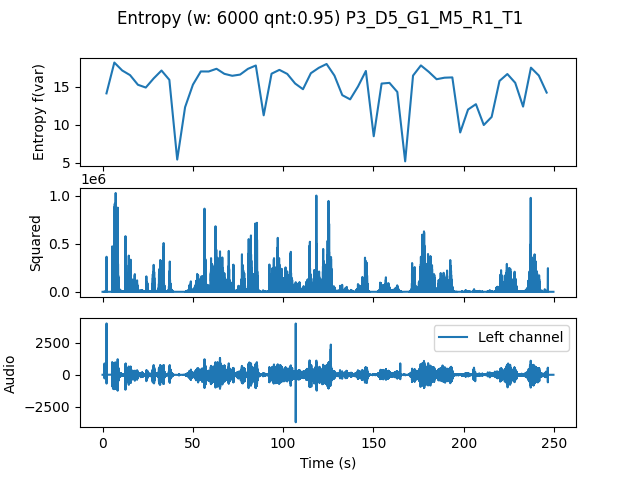

The file beside this chart, header and first rows:
, t0, var
0.0, 0.0, 14.14
4.354, 4.354, 18.21
8.707, 8.707, 17.16
13.06, 13.06, 16.55
17.41, 17.41, 15.27
21.77, 21.77, 14.91
26.12, 26.12, 16.11
30.48, 30.48, 17.15
34.83, 34.83, 15.92
39.18, 39.18, 5.398
43.54, 43.54, 12.31
47.89, 47.89, 15.29
52.24, 52.24, 17.03
56.6, 56.6, 17.02
60.95, 60.95, 17.39
65.31, 65.31, 16.72
69.66, 69.66, 16.46
74.01, 74.01, 16.62
78.37, 78.37, 17.38
82.72, 82.72, 17.82
87.07, 87.07, 11.24
91.43, 91.43, 16.73
95.78, 95.78, 17.24
100.1, 100.1, 16.71
104.5, 104.5, 15.44
108.8, 108.8, 14.68
113.2, 113.2, 16.8
117.6, 117.6, 17.5
121.9, 121.9, 18.02
126.3, 126.3, 16.49
130.6, 130.6, 13.9
135, 135, 13.35
139.3, 139.3, 15.05
143.7, 143.7, 17.1
148, 148, 8.478
152.4, 152.4, 15.43
156.7, 156.7, 15.52
161.1, 161.1, 14.33
165.4, 165.4, 5.161
169.8, 169.8, 16.48
174.1, 174.1, 17.83
178.5, 178.5, 16.98
182.9, 182.9, 16
187.2, 187.2, 16.21
191.6, 191.6, 16.25
195.9, 195.9, 8.975
200.3, 200.3, 12
204.6, 204.6, 12.71
209, 209, 9.958
213.3, 213.3, 11.02
217.7, 217.7, 15.78
222, 222, 16.69
226.4, 226.4, 15.53
230.7, 230.7, 12.39
235.1, 235.1, 17.53
239.5, 239.5, 16.49
243.8, 243.8, 14.24
